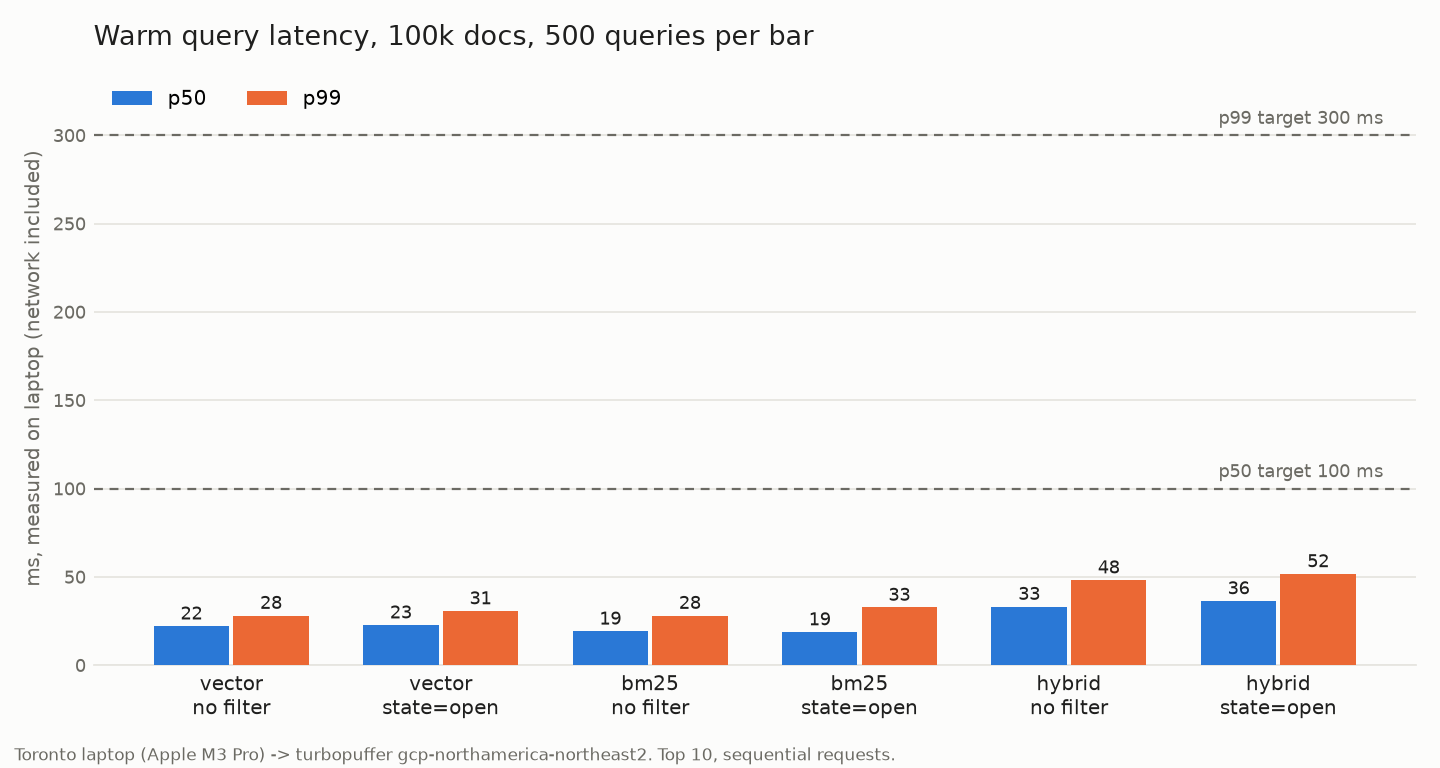

Source data for this figure (header and first rows):
mode, filter, temperature, n, client_p50_ms, client_p99_ms, server_p50_ms, server_p99_ms, client_max_ms
vector, none, cold, 0, nan, nan, nan, nan, 
vector, none, warm, 500, 22.1, 28.1, 10.0, 15.0, 55.1
vector, open, cold, 0, nan, nan, nan, nan, 
vector, open, warm, 500, 22.7, 30.7, 10.0, 15.0, 39.6
bm25, none, cold, 0, nan, nan, nan, nan, 
bm25, none, warm, 500, 19.2, 28.1, 10.0, 16.0, 32.6
bm25, open, cold, 0, nan, nan, nan, nan, 
bm25, open, warm, 500, 18.8, 32.7, 10.0, 23.0, 37.4
hybrid, none, cold, 0, nan, nan, nan, nan, 
hybrid, none, warm, 500, 33.2, 48.2, 10.0, 14.0, 61.1
hybrid, open, cold, 0, nan, nan, nan, nan, 
hybrid, open, warm, 500, 36.4, 51.7, 10.0, 18.0, 63.4
